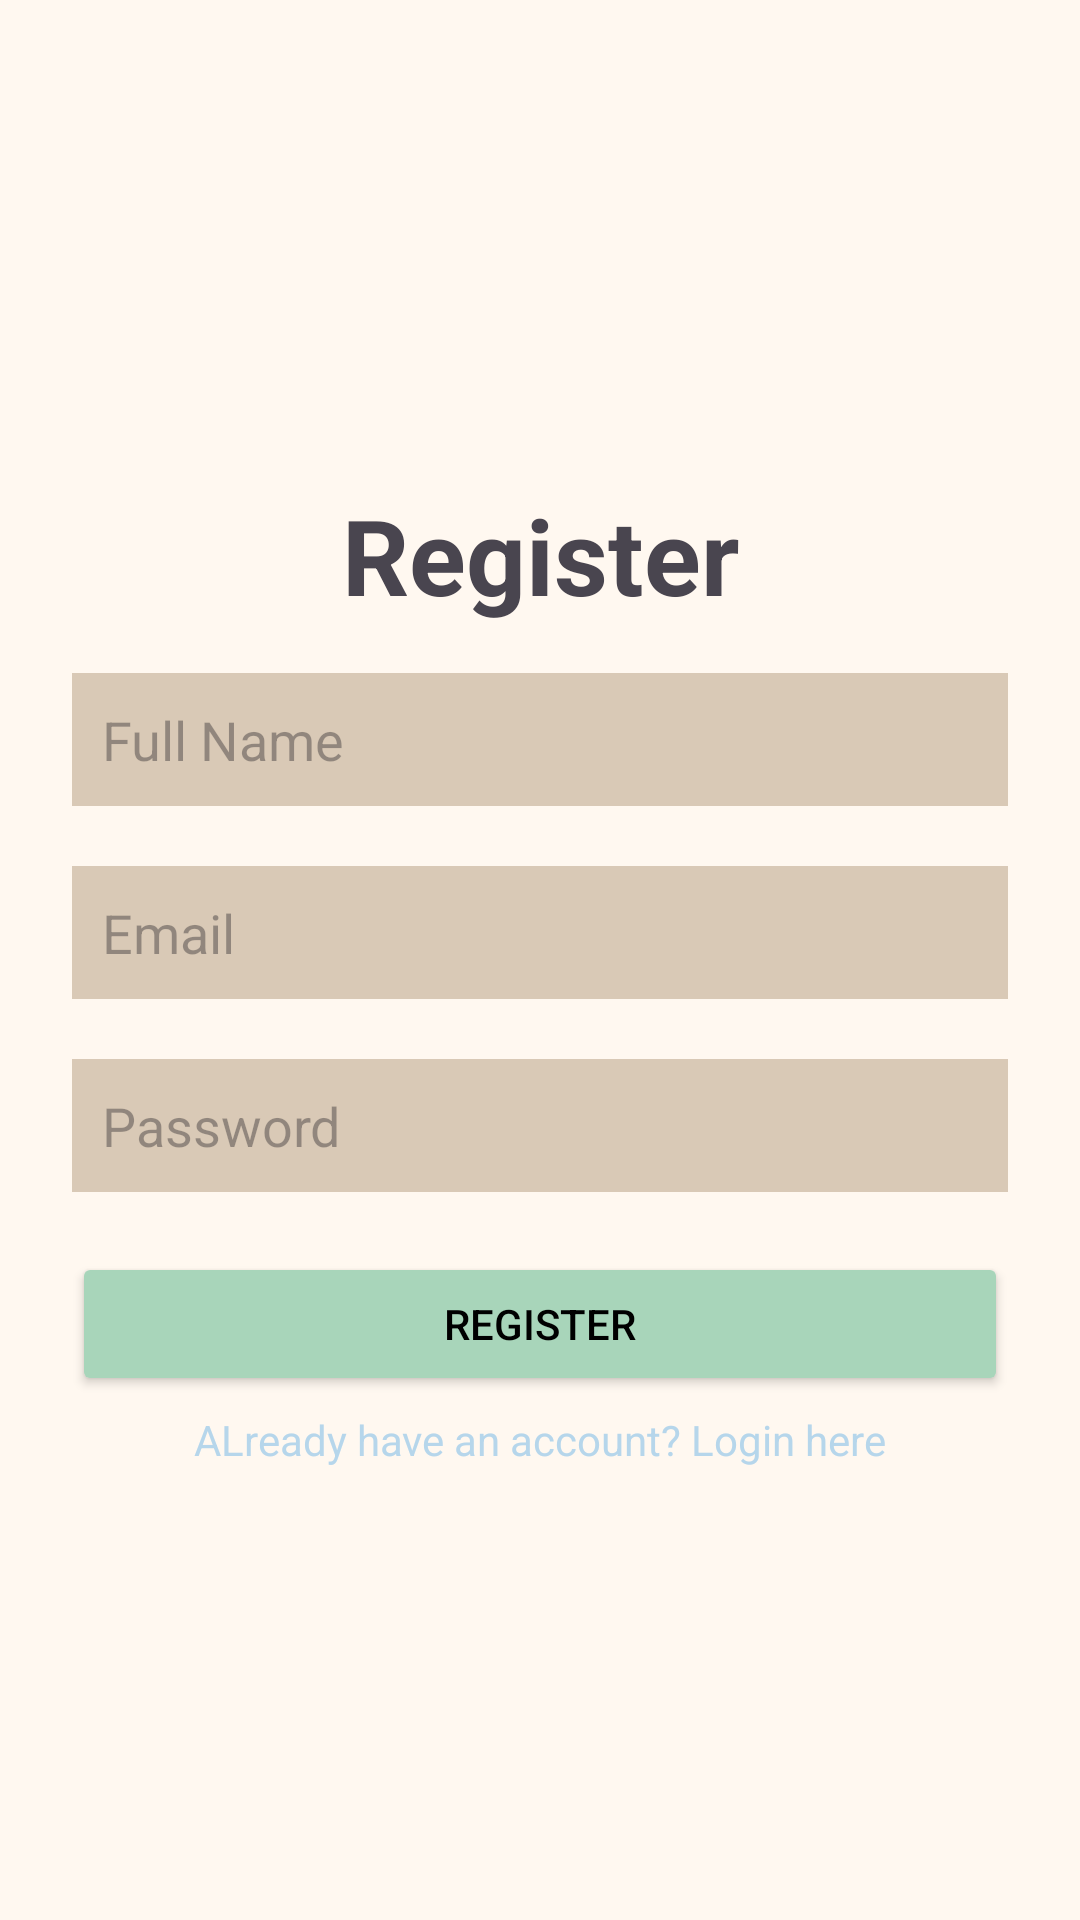

Here is an Android app screen rendered from its layout file. Give the layout XML and the strings, colors and styles it references.
<!-- AndroidManifest.xml: application theme Theme.SereniTeaApp -->
<!-- res/layout/activity_register.xml -->
<?xml version="1.0" encoding="utf-8"?>
<LinearLayout xmlns:android="http://schemas.android.com/apk/res/android"
    xmlns:app="http://schemas.android.com/apk/res-auto"
    xmlns:tools="http://schemas.android.com/tools"
    android:id="@+id/main"
    android:layout_width="match_parent"
    android:layout_height="match_parent"
    tools:context=".RegisterActivity"
    android:background="@color/Background"
    android:orientation="vertical"
    android:gravity="center"
    android:padding="24dp">

    <TextView
        android:id="@+id/Login"
        android:layout_width="match_parent"
        android:layout_height="wrap_content"
        android:gravity="center"
        android:text="Register"
        android:textSize="35sp"
        android:textStyle="bold"
        android:padding="16dp"/>

    <EditText
        android:id="@+id/RegisterName"
        android:layout_width="match_parent"
        android:layout_height="wrap_content"
        android:inputType="textPersonName"
        android:hint="Full Name"
        android:background="@color/textBackground"
        android:textColor="@color/black"
        android:padding="10dp"
        android:layout_marginBottom="20dp" />


    <EditText
        android:id="@+id/RegisterEmail"
        android:layout_width="match_parent"
        android:layout_height="wrap_content"
        android:inputType="textEmailAddress"
        android:hint="Email"
        android:background="@color/textBackground"
        android:textColor="@color/black"
        android:padding="10dp"
        android:layout_marginBottom="20dp" />


    <EditText
        android:id="@+id/RegisterPassword"
        android:layout_width="match_parent"
        android:layout_height="wrap_content"
        android:inputType="textPassword"
        android:hint="Password"
        android:background="@color/textBackground"
        android:textColor="@color/black"
        android:padding="10dp"
        android:layout_marginBottom="20dp" />

    <Button
        android:id="@+id/btnRegister"
        android:layout_width="match_parent"
        android:layout_height="wrap_content"
        android:text="Register"
        android:backgroundTint="@color/PrimaryButton"
        android:textColor="@color/black"
        android:padding="10dp"/>

    <TextView
        android:id="@+id/RegisterLink"
        android:layout_width="wrap_content"
        android:layout_height="wrap_content"
        android:text="ALready have an account? Login here"
        android:textColor="@color/haloBlue"
        android:padding="5dp"/>

</LinearLayout>
<!-- resources referenced by this layout -->
<resources>
  <color name="Background">#FFF8F0</color>
  <color name="PrimaryButton">#A8D5BA</color>
  <color name="black">#FF000000</color>
  <color name="haloBlue">#b6d6eb</color>
  <color name="textBackground">#D9C9B6</color>
  <style name="Theme.SereniTeaApp" parent="Base.Theme.SereniTeaApp" />
  <style name="Base.Theme.SereniTeaApp" parent="Theme.Material3.DayNight.NoActionBar">
          
          
      </style>
</resources>
